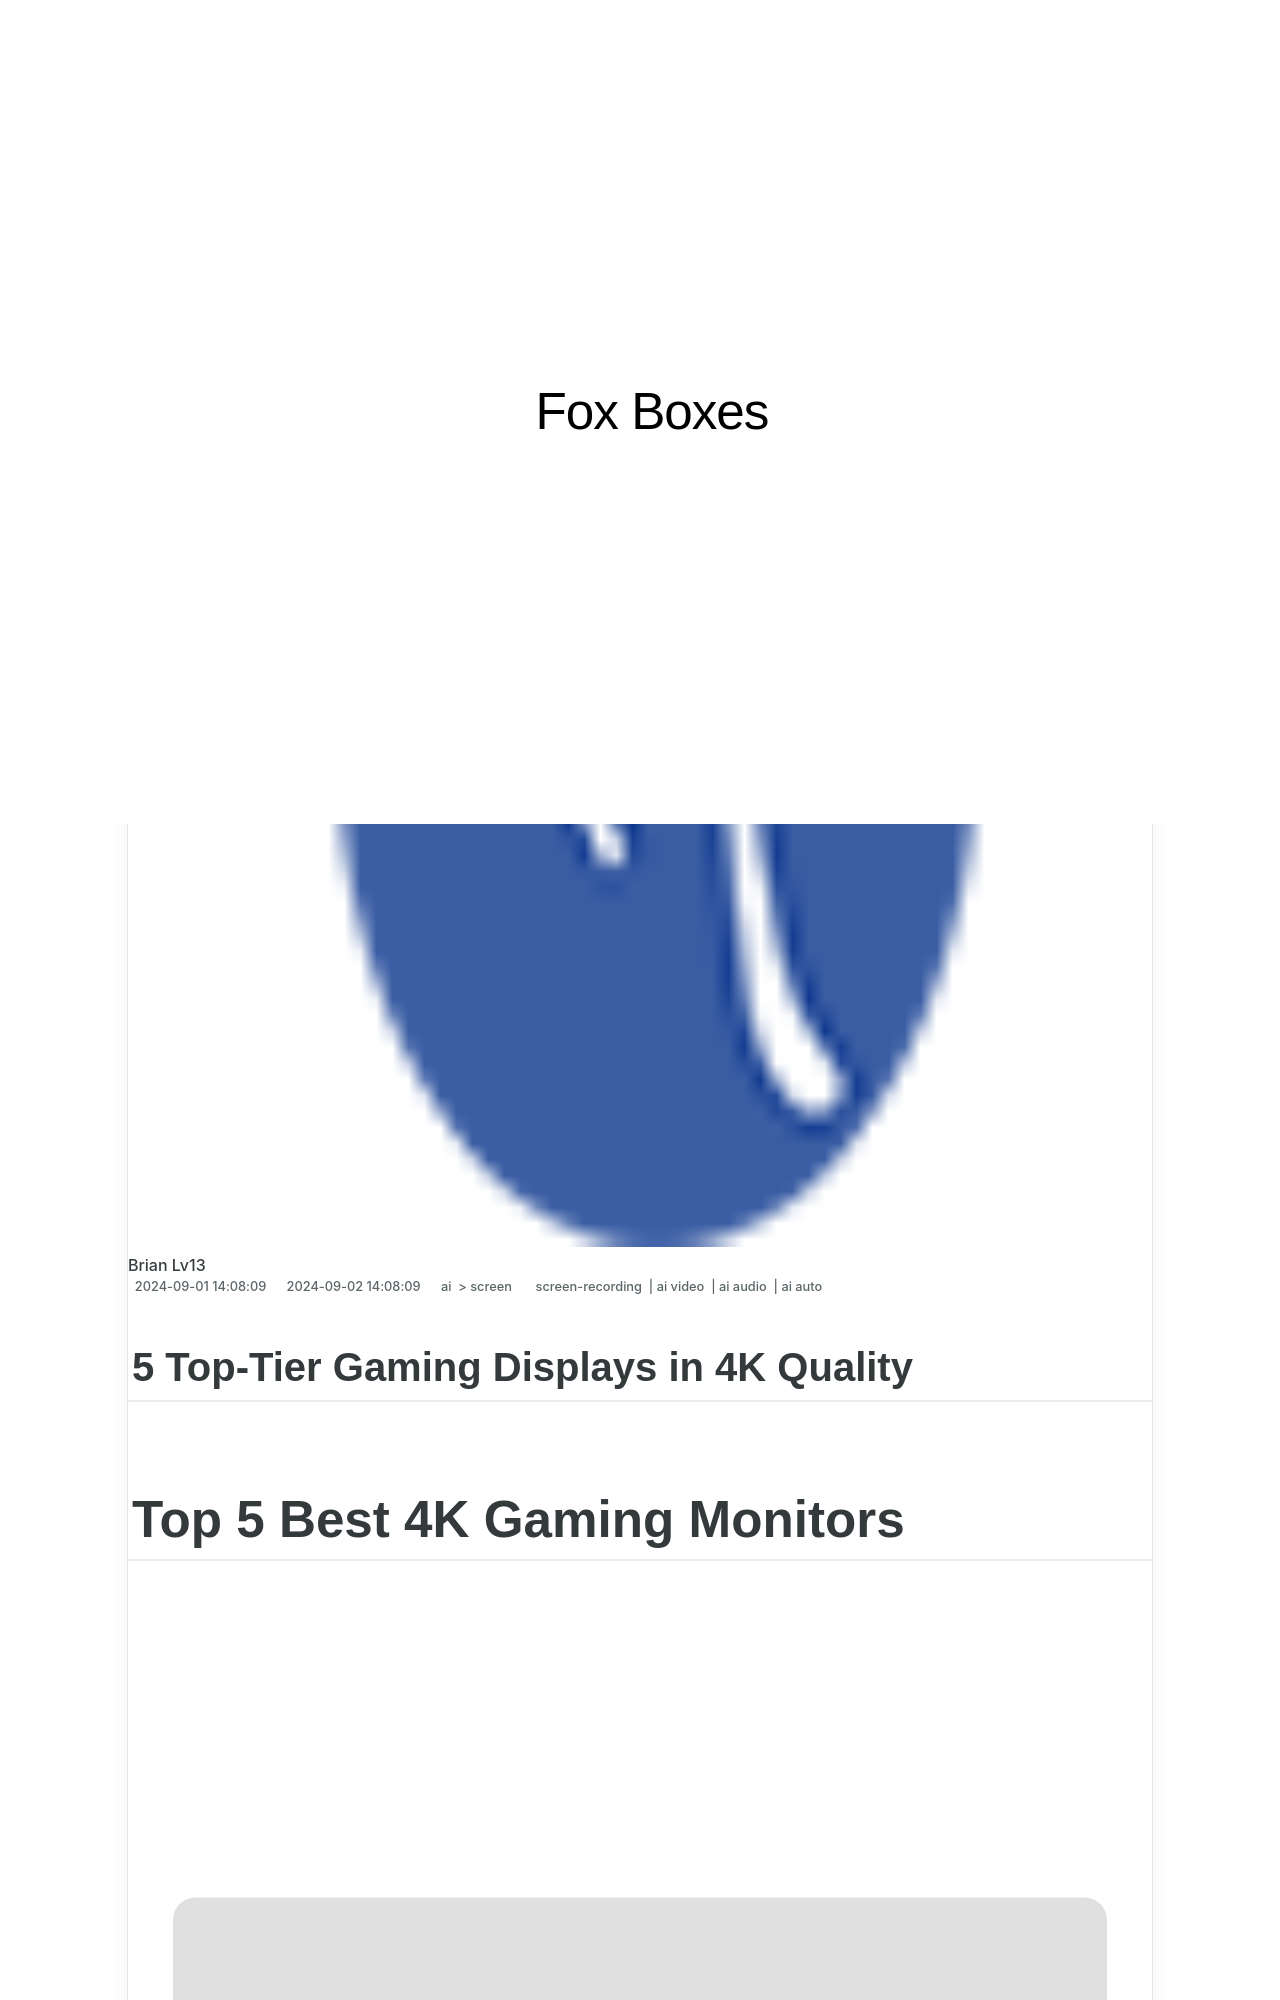

repository: techidaily/site-fox-boxes · page: 2024-approved-5-top-tier-gaming-displays-in-4k-quality/index.html · generator: jekyll

---
title: "\"2024 Approved  5 Top-Tier Gaming Displays in 4K Quality\""
date: 2024-09-01T14:08:09.810Z
updated: 2024-09-02T14:08:09.810Z
tags: 
  - screen-recording
  - ai video
  - ai audio
  - ai auto
categories: 
  - ai
  - screen
description: "\"This Article Describes 2024 Approved: 5 Top-Tier Gaming Displays in 4K Quality\""
excerpt: "\"This Article Describes 2024 Approved: 5 Top-Tier Gaming Displays in 4K Quality\""
keywords: "\"4K Gaming Display,High-Quality Gaming Monitor,4K Gaming TVs,Top-Tier 4K Displays,Premium Gaming Screens,Ultra HD Gaming Monitors,Elite Gaming Setup\""
thumbnail: https://thmb.techidaily.com/aef9f8cb7b85429cf28cb38f2d49cc0528e1c43a7556fd8a130e20454901702b.jpg
---

## 5 Top-Tier Gaming Displays in 4K Quality

# Top 5 Best 4K Gaming Monitors

<!-- affiliate ads begin -->
<a href="https://bluetties.sjv.io/c/5597632/2039292/17094" target="_top" id="2039292"><img src="//a.impactradius-go.com/display-ad/17094-2039292" border="0" alt="BLUETTI NEW LAUNCH AC240" width="954" height="1020"/></a><img height="0" width="0" src="https://imp.pxf.io/i/5597632/2039292/17094" style="position:absolute;visibility:hidden;" border="0" />
<!-- affiliate ads end -->
![author avatar](https://images.wondershare.com/filmora/article-images/max-wales-author.jpg)
